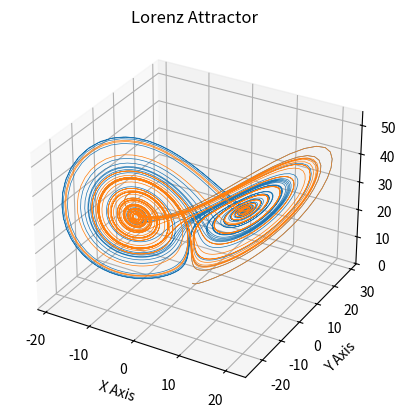
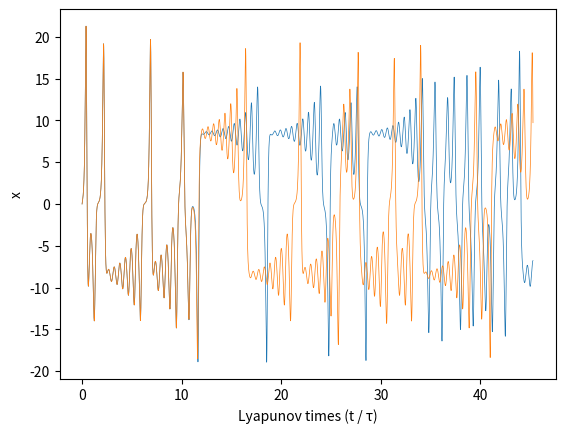
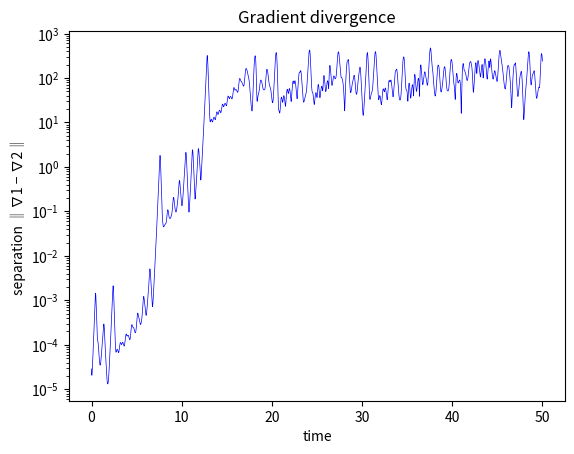

Generate these figures, in order, with matplotlib:
import matplotlib.pyplot as plt
import numpy as np
from math import sqrt

RAYLEIGH = 28
PRANDTL = 10
B = 8 / 3
TIMESTEPS = 5000
DT = 0.01
LYAPUNOV_EXP = 0.9056

def data(initial_x, initial_y, initial_z, steps=TIMESTEPS):
    x, y, z = initial_x, initial_y, initial_z

    points = np.empty((steps + 1, 3))
    points[0] = (initial_x, initial_y, initial_z)

    gradient = np.empty((steps + 1, 3))

    for t in range(steps):
        dx = PRANDTL * (y - x)
        dy = x * (RAYLEIGH - z) - y
        dz = x * y - B * z

        gradient[t] = (dx, dy, dz)

        x += dx * DT
        y += dy * DT
        z += dz * DT

        points[t + 1] = (x, y, z)

    gradient[steps] = (PRANDTL * (y - x), x * (RAYLEIGH - z) - y, x * y - B * z)

    return points, gradient

def plot_attractor(points_sets):
    ax = plt.figure().add_subplot(projection='3d')
    ax.set_xlabel('X Axis')
    ax.set_ylabel('Y Axis')
    ax.set_zlabel('Z Axis')
    ax.set_title("Lorenz Attractor")

    for p in points_sets:
        ax.plot(*p.T, lw=0.5)

def plot_x_vs_t(points_sets):
    fig = plt.figure().add_subplot()
    lyapunov_times = np.arange(len(points_sets[0].T[0])) * DT * LYAPUNOV_EXP

    for p in points_sets:
        xs = p.T[0]
        fig.plot(lyapunov_times, xs, linestyle='-', linewidth=0.5)

    fig.set_xlabel("Lyapunov times (t / τ)")
    fig.set_ylabel("x")

def plot_gradient_separation(norms):
    fig = plt.figure().add_subplot()
    fig.semilogy(np.arange(len(p1.T[0])) * DT, norms, label="Exponential Growth", color="blue", linewidth=0.5)

    fig.set_xlabel("time")
    fig.set_ylabel("separation ‖∇1 − ∇2‖")
    fig.set_title("Gradient divergence")

if __name__ == "__main__":
    p1, p1_grad = data(0, 1, 1.05)
    p2, p2_grad = data(0.000001, 1, 1.05)
    points = [p1, p2]
    norms = np.linalg.norm(p1_grad - p2_grad, axis=1)

    plot_attractor(points)
    plot_x_vs_t(points)
    plot_gradient_separation(norms)
    plt.show()
